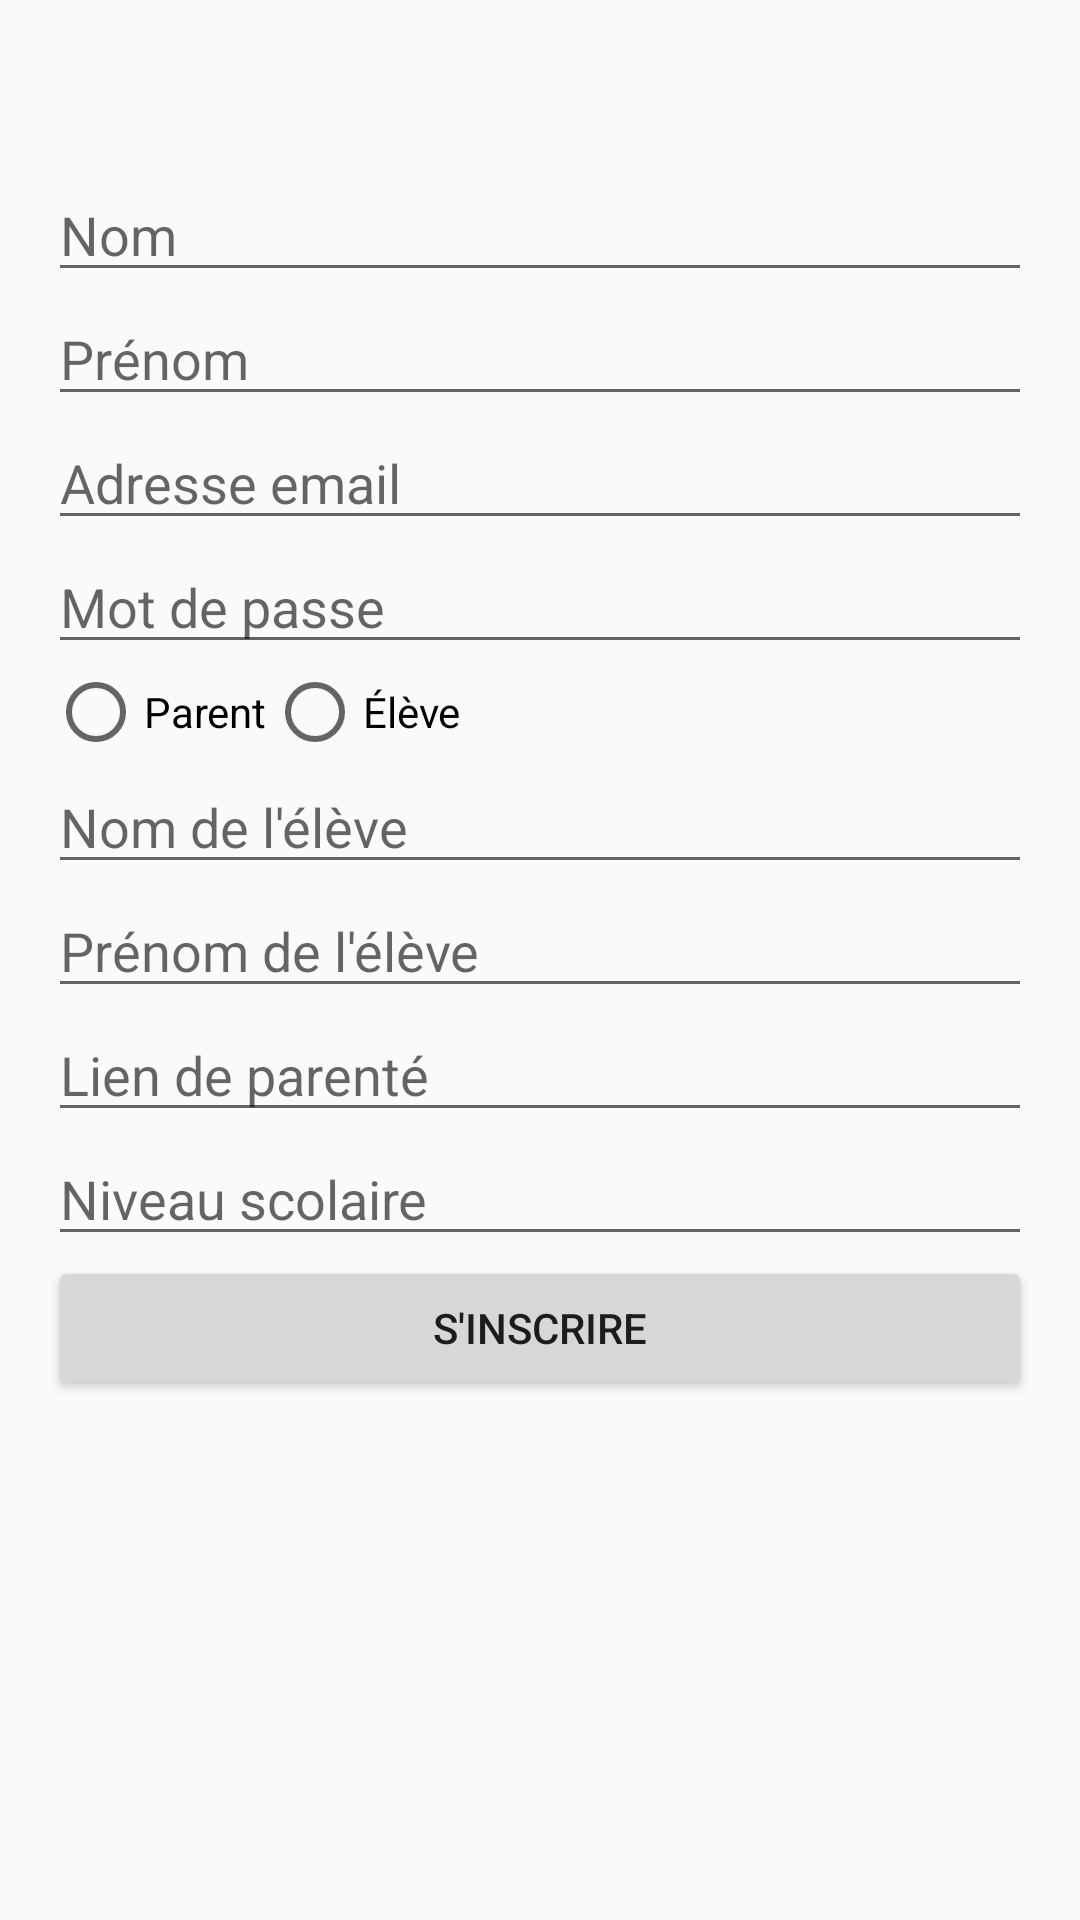

Produce the Android XML layout that renders to this screen, including the resource entries it uses.
<!-- AndroidManifest.xml: application theme Theme.AppCompat.Light -->
<!-- res/layout/activity_sign_up.xml -->
<?xml version="1.0" encoding="utf-8"?>
<LinearLayout xmlns:android="http://schemas.android.com/apk/res/android"
    android:layout_width="match_parent"
    android:layout_height="match_parent"
    android:orientation="vertical"
    android:padding="16dp">

    <ImageView
        android:id="@+id/btnBack"
        android:layout_width="40dp"
        android:layout_height="40dp"
        android:src="@drawable/fleche_retour"
        android:layout_alignParentLeft="true"
        android:layout_alignParentTop="true"
        android:contentDescription="Retour"
        android:padding="10dp"/>

    <EditText
        android:id="@+id/inputName"
        android:layout_width="match_parent"
        android:layout_height="wrap_content"
        android:hint="Nom" />

    <EditText
        android:id="@+id/inputSurname"
        android:layout_width="match_parent"
        android:layout_height="wrap_content"
        android:hint="Prénom" />

    <EditText
        android:id="@+id/inputEmail"
        android:layout_width="match_parent"
        android:layout_height="wrap_content"
        android:hint="Adresse email" />

    <EditText
        android:id="@+id/inputPassword"
        android:layout_width="match_parent"
        android:layout_height="wrap_content"
        android:hint="Mot de passe"
        android:inputType="textPassword" />

    
    <RadioGroup
        android:layout_width="match_parent"
        android:layout_height="wrap_content"
        android:orientation="horizontal">

        <RadioButton
            android:id="@+id/radioButtonParent"
            android:layout_width="wrap_content"
            android:layout_height="wrap_content"
            android:text="Parent" />

        <RadioButton
            android:id="@+id/radioButtonStudent"
            android:layout_width="wrap_content"
            android:layout_height="wrap_content"
            android:text="Élève" />
    </RadioGroup>

    
    <EditText
        android:id="@+id/inputStudentName"
        android:layout_width="match_parent"
        android:layout_height="wrap_content"
        android:hint="Nom de l'élève" />

    <EditText
        android:id="@+id/inputStudentSurname"
        android:layout_width="match_parent"
        android:layout_height="wrap_content"
        android:hint="Prénom de l'élève" />

    <EditText
        android:id="@+id/inputStudentRelationship"
        android:layout_width="match_parent"
        android:layout_height="wrap_content"
        android:hint="Lien de parenté" />

    <EditText
        android:id="@+id/inputStudentLevel"
        android:layout_width="match_parent"
        android:layout_height="wrap_content"
        android:hint="Niveau scolaire" />

    <Button
        android:id="@+id/btnSignUpSubmit"
        android:layout_width="match_parent"
        android:layout_height="wrap_content"
        android:text="S'inscrire" />
</LinearLayout>
<!-- resources referenced by this layout -->
<resources>

</resources>
